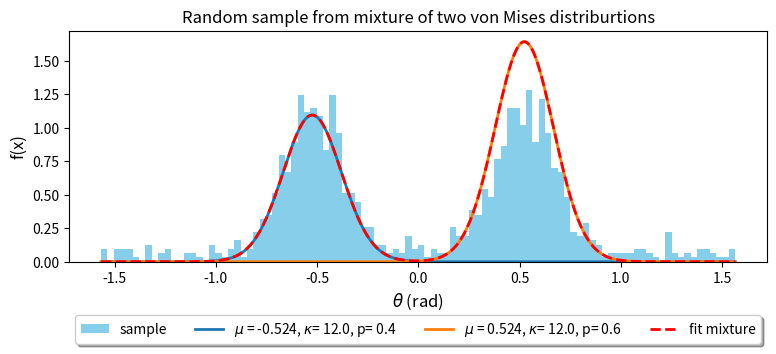

Here is the Python script that generated this plot:
#!/usr/bin/env python3
# -*- coding: utf-8 -*-
"""
Created on Wed Mar 28 19:55:11 2018
[redacted]

This code generates a random sample from a mixture of two von Mises 
    on the SEMI-CIRCLE, with weights p1, p2 and 
    using the functions: "stats.vonmises.rvs" 
    using the "numpy.random.choice" function

This code makes use of "optimize.fsolve" to solve: 
    a. a system of five (5) nonlinear equations, without jocobian 

@author: df
"""

import numpy as np
from scipy import optimize
from scipy import stats
import math
from numpy import i0 # modified Bessel function of the first kind order 0, I_0
from scipy.special import iv # modified Bessel function of first kind, I-v 
import matplotlib.pyplot as plt

#import dff_StatsTools as dfst
#import dff_dispersionCalculator as dC

# size of sample: 
N = 1000
# parameters for the von Mises member:
p1 = 0.4 # weight contribution of the 1st von Mises 
p2 = 0.4 # weight contribution of the 2nd von Mises 
pu = 1. - p1 - p2
kappa1_ = np.array((12.0)) # concentration for the 1st von Mises member 
kappa2_ = np.array((12.0)) # concentration for the 2nd von Mises member 
loc1_ = -np.pi/6.0 # location for the 1st von Mises member 
loc2_ =  np.pi/6.0 # location for the 1st von Mises member 
#loc_cs = np.array(( np.cos(loc_), np.sin(loc_) )) # cos and sin of location
#print('loc_cs = ',loc_cs)
kappas = np.array([kappa1_, kappa2_]) 
locs = np.array([loc1_, loc2_])
pis = np.array([p1, p2])

# parameter to define the user-defined von Mises on the SEMI-CIRCLE 
ll = 2.0
# parameter to define the stats von Mises on the SEMI-CIRCLE 
scal_ = 0.5

## ---------------------------------------------------------------------- #
#def _vmf_rvs(kappa, loc, size=N):
#    """
#    Simulates n random angles from a von Mises distribution
#    with preferred direction loc and concentration kappa. 
#    """
#    a = 1. + np.sqrt(1. + 4.*kappa**2)
#    b = (a - np.sqrt(2.*a))/(2.*kappa)
#    r = (1. + b**2)/(2.*b)
#    
#    theta = np.zeros(N)
#    for j in np.arange(N):
#        while True:
#            u = np.random.rand(3)
#            
#            z = np.cos(np.pi*u[0])
#            f = (1. + r*z)/(r + z)
#            c = kappa*(r - f)
#            
#            if u[1] < c*(2. - c) or np.log(c) - np.log(u[1]) + 1. - c < 0:
#                break
#    
#        theta[j] = loc + np.sign(u[2] - 0.5)*np.arccos(f)
#    
#    return theta
#
#
## now generate the random sample:
#distributions = [
#        { "type": _vmf_rvs, "args": {"kappa":kappa1_, "loc":loc1_ }},
#        { "type": _vmf_rvs, "args": {"kappa":kappa2_, "loc":loc2_ }}
#]
## ---------------------------------------------------------------------- #

# ---------------------------------------------------------------------- #
# now generate the random sample:
# "Creating a mixture of probability distributions for sampling"
# a question on stackoverflow: 
# https://stackoverflow.com/questions/47759577/
#               creating-a-mixture-of-probability-distributions-for-sampling
u1_ = -np.pi/2
u2_ =  np.pi
distributions = [
        { "type": stats.vonmises.rvs, \
                     "args": {"kappa":kappa1_, "loc":loc1_, "scale":scal_ }},
        { "type": stats.vonmises.rvs, \
                     "args": {"kappa":kappa2_, "loc":loc2_, "scale":scal_ }},
        { "type": stats.uniform.rvs,  \
                     "args": {"loc":u1_, "scale":u2_ } }
]
#coefficients = np.array( [ p1, p2 ] ) # these are the weights 
coefficients = np.array( [ p1, p2, pu ] ) # these are the weights 
coefficients /= coefficients.sum() # in case these did not add up to 1
sample_size = N

num_distr = len(distributions)
data = np.zeros((sample_size, num_distr))
for idx, distr in enumerate(distributions):
    data[:, idx] = distr["type"]( **distr["args"], size=(sample_size,))
random_idx = np.random.choice( np.arange(num_distr), \
                              size=(sample_size,), p=coefficients )
X_samples = data[ np.arange(sample_size), random_idx ]
fig, ax = plt.subplots(1, 1, figsize=(9,3))
ax.hist( X_samples, bins=100, density=True, label='sample', color = 'skyblue');
ax.set_title('Random sample from mixture of two von Mises distriburtions')
# ---------------------------------------------------------------------- #
#qm = X_samples[X_samples < -2]
#qp = X_samples[X_samples >  2]
#qu = np.concatenate([qm,qp])
#X_samples = np.setdiff1d(X_samples, qu)
#ax.hist( X_samples, bins=100, density=True, color='green' );

# ---------------------------------------------------------------------- #
def myF_2vM( theta, *params ):
    """
    The first derivative of the log-likelihood function 'l' to be set equal to 
    zero in order to estimate the mixture parameters:
        p1, p2: the weights of the two von Mises distributions
        kappa1, kappa2: the concentrations of the two von Mises distributions
        mu1, mu2: the locations of the two von Mises distributions
        theta:= [ p1, kappa1, mu1, kappa2, mu2 ]
        params:= X_samples: the observations sample 
    The function returns a vector F with the derivatives of 'l' wrt the 
    components of theta. 
    This function is to be called with optimize.fsolve function of scipy:
        roots_ = optimize.fsolve( myF_2vM, in_guess, args=my_par )
    """
    scal_ = 0.5
    x_ = np.array(params).T
    
    # the unknown parameters:
    p1_ = theta[0]
    kappa1_ = theta[1]
    m1_ = theta[2]
    kappa2_ = theta[3]
    m2_ = theta[4]
    p2_ = 1.0 - p1_ 
    
    # the 1st von Mises distribution on semi-circle:
    fvm1_ = stats.vonmises.pdf( x_, kappa1_, m1_, scal_ )
    # the 2nd von Mises distribution on semi-circle:
    fvm2_ = stats.vonmises.pdf( x_, kappa2_, m2_, scal_ )
        
    # mixture distribution: 
    fm_ = p1_*fvm1_ + p2_*fvm2_ 

    # first derivative wrt weight p1:
    dldp1 = sum( np.divide( np.subtract( fvm1_, fvm2_ ), fm_ ) )
        
    # first derivative wrt location mu1:=
    dldm1 = (kappa1_*p1_/scal_)*sum( np.multiply( np.divide( fvm1_, fm_ ), \
                                         np.sin((x_ - m1_)/scal_) ) )
    
    # first derivative wrt location mu2:=
    dldm2 = (kappa2_*p2_/scal_)*sum( np.multiply( np.divide( fvm2_, fm_ ), \
                                         np.sin((x_ - m2_)/scal_) ) )
    
    # first derivative wrt concentration kappa1:
    Ak1 = ( iv(1.0, kappa1_) / i0(kappa1_) )    
    dldk1 = p1_*sum( np.multiply( np.divide( fvm1_, fm_ ), \
                                 ( np.cos((x_ - m1_)/scal_) - Ak1 ) ) )
    
    # first derivative wrt concentration kappa1:
    Ak2 = ( iv(1.0, kappa2_) / i0(kappa2_) )    
    dldk2 = p2_*sum( np.multiply( np.divide( fvm2_, fm_ ), \
                                 ( np.cos((x_ - m2_)/scal_) - Ak2 ) ) )
    
    F = [ dldp1[0], dldk1[0], dldm1[0], dldk2[0], dldm2[0] ]
    
    return F
# ---------------------------------------------------------------------- #

# obtain the solutions by calling fsolve: 
my_par = X_samples # parameters needed inside F and J 
# initial guesses for the parameters:
in_guess = [ p1, kappa1_, loc1_, kappa2_, loc2_ ]
#in_guess = [ 0.5, 11.0, 1.3, 0.5, 6.0, -0.4 ]
print('METHOD II: - - - - - - without providing the Jacobian - - - - - - ')
r_min_III = optimize.fsolve( myF_2vM, in_guess, args=my_par, \
                             full_output=True, xtol=1.49012e-8, maxfev=0 )
print('solution with METHOD II = ', r_min_III)
print('parameters with METHOD II = ', r_min_III[0])
sol_III = r_min_III[0]

locs_pr = np.array([sol_III[2],sol_III[4]])
kapp_pr = np.array([sol_III[1],sol_III[3]])
pi_pr = np.array([sol_III[0], 1.-sol_III[0]])
# plot in the same histogram the approximations:
x_ = np.linspace( min(X_samples), max(X_samples), N )
X_tot = np.zeros(len(x_),)
for mu, kap, pii in zip(locs_pr, kapp_pr, pi_pr):
    X_temp = pii*stats.vonmises.pdf( x_, kap, mu, scal_ )
    X_tot += X_temp
    ax.plot(x_, X_temp, linewidth=2, \
            label=r'$\mu$ = {}, $\kappa$= {}, p= {} '.format(round(mu,3), round(kap,3), round(pii,3)))
ax.plot(x_, X_tot, 'r:', linewidth=2, linestyle='--', label='fit mixture')
ax.set_xlabel(r'$\theta$ (rad)', fontsize=12)
ax.set_ylabel('f(x)', fontsize=12)
#ax.legend(loc=0)
ax.legend(loc='upper center', bbox_to_anchor=(0.5, -0.2),
          fancybox=True, shadow=True, ncol=4)
